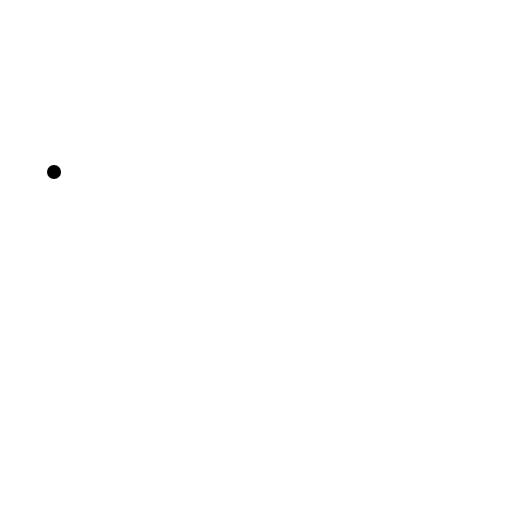
t = 0.00 s
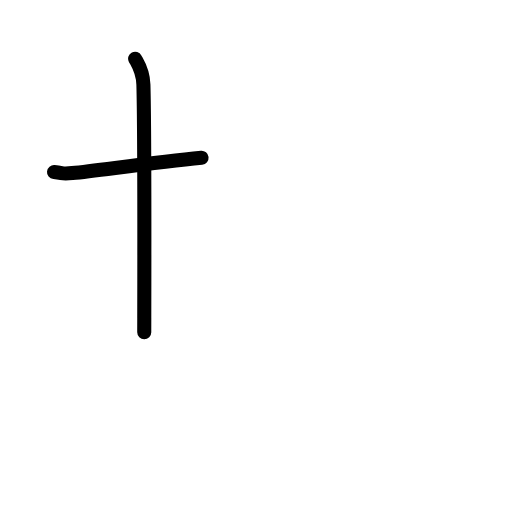
t = 1.58 s
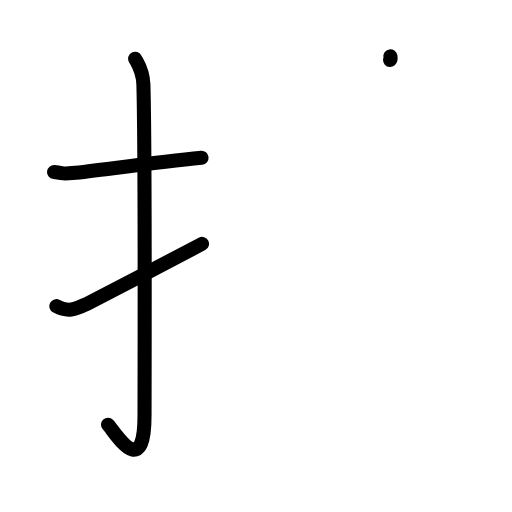
t = 3.25 s
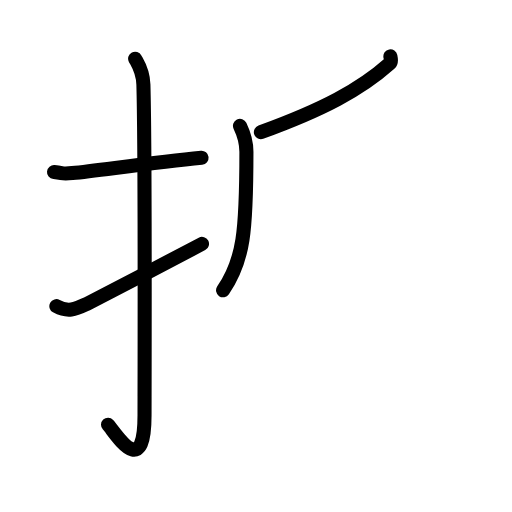
t = 4.75 s
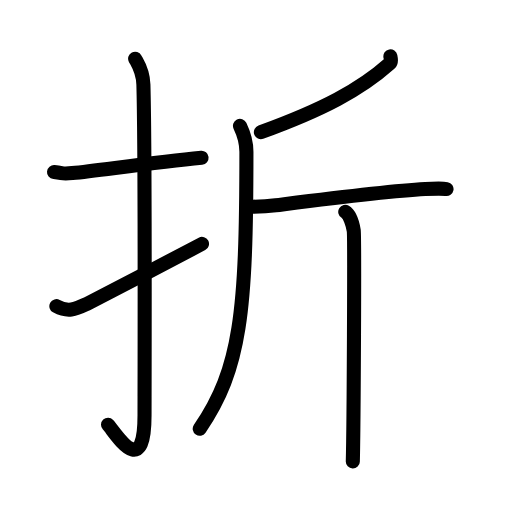
t = 6.50 s
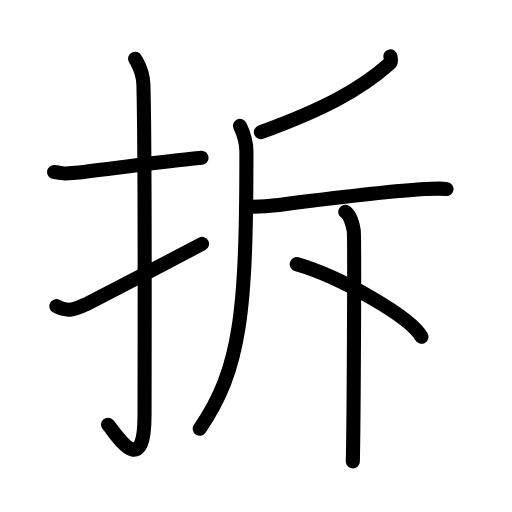
t = 8.00 s

The animated SVG that drew these frames (rendered in a browser with its animation timeline set to each time). Animation: 23 SMIL elements (animate=23); one cycle of 8.00 s.

<?xml version="1.0" encoding="UTF-8"?>
<!--
AniKanjiVG is licensed by CC-BY-SA Paul C. Sommerhoff (https://bitbucket.org/sommerhoff/anikanjivg).
AniKanjiVG uses KanjiVG which is licensed by CC-BY-SA Ulrich Apel (http://kanjivg.tagaini.net).
See also http://creativecommons.org/licenses/by-sa/3.0/
-->
<svg xmlns:kvg='http://kanjivg.tagaini.net' xmlns='http://www.w3.org/2000/svg' width='109' height='109' viewBox='0 0 109 109' style='fill:none;stroke:#000000;stroke-width:3;stroke-linecap:round;stroke-linejoin:round;' id="kvg:kanji_062c6"><g id="kvg:062c6" kvg:element="拆"><g id="kvg:062c6-g1" kvg:element="扌" kvg:variant="true" kvg:original="手" kvg:position="left" kvg:radical="general"><path id="kvg:062c6-s1" kvg:type="㇐" d="M11.5,36.63c2.32,0.22,1.42,0.49,3.9,0.22c6.13-0.67,17.29-2.23,27.51-3.27"><animate attributeName="d" begin="0.0s" dur="0.5s" from="M11.5,36.63C11.5,36.63,11.5,36.63,11.5,36.63" to="M11.5,36.63c2.32,0.22,1.42,0.49,3.9,0.22" />
<animate attributeName="d" begin="0.5s" dur="0.5s" from="M11.5,36.63c2.32,0.22,1.42,0.49,3.9,0.22c0,0,0,0,0,0,0" to="M11.5,36.63c2.32,0.22,1.42,0.49,3.9,0.22c6.13-0.67,17.29-2.23,27.51-3.27" />
</path>
<path id="kvg:062c6-s2" kvg:type="㇚" d="M28.77,12.5c0.48,0.92,1.67,2.49,1.76,5.52c0.4,14.55,0.24,65.44,0.24,70.4c0,14.25-6.32,3.53-7.77,2"><animate attributeName="d" begin="1.0s" dur="0.3333333333333333s" from="M28.77,12.5C28.77,12.5,28.77,12.5,28.77,12.5" to="M28.77,12.5c0.48,0.92,1.67,2.49,1.76,5.52" />
<animate attributeName="d" begin="1.3333333333333333s" dur="0.3333333333333333s" from="M28.77,12.5c0.48,0.92,1.67,2.49,1.76,5.52c0,0,0,0,0,0,0" to="M28.77,12.5c0.48,0.92,1.67,2.49,1.76,5.52c0.4,14.55,0.24,65.44,0.24,70.4" />
<animate attributeName="d" begin="1.6666666666666665s" dur="0.3333333333333333s" from="M28.77,12.5c0.48,0.92,1.67,2.49,1.76,5.52c0.4,14.55,0.24,65.44,0.24,70.4c0,0,0,0,0,0,0" to="M28.77,12.5c0.48,0.92,1.67,2.49,1.76,5.52c0.4,14.55,0.24,65.44,0.24,70.4c0,14.25-6.32,3.53-7.77,2" />
<animate attributeName="d" begin="0s" dur="1.0s" from="M-100,-100" to="M-100,-100" />
</path>
<path id="kvg:062c6-s3" kvg:type="㇀" d="M12,65.18c2.41,1.32,3.96,0.72,6.37-0.42c1.42-0.67,18.6-9.64,24.63-12.84"><animate attributeName="d" begin="2.0s" dur="0.5s" from="M12,65.18C12,65.18,12,65.18,12,65.18" to="M12,65.18c2.41,1.32,3.96,0.72,6.37-0.42" />
<animate attributeName="d" begin="2.5s" dur="0.5s" from="M12,65.18c2.41,1.32,3.96,0.72,6.37-0.42c0,0,0,0,0,0,0" to="M12,65.18c2.41,1.32,3.96,0.72,6.37-0.42c1.42-0.67,18.6-9.64,24.63-12.84" />
<animate attributeName="d" begin="0s" dur="2.0s" from="M-100,-100" to="M-100,-100" />
</path>
</g>
<g id="kvg:062c6-g2" kvg:element="斥" kvg:position="right"><g id="kvg:062c6-g3" kvg:element="斤"><path id="kvg:062c6-s4" kvg:type="㇒" d="M83.11,12c0.07,0.38,0.31,1.12-0.15,1.53c-6.25,5.58-14.24,9.81-27.42,14.61"><animate attributeName="d" begin="3.0s" dur="0.5s" from="M83.11,12C83.11,12,83.11,12,83.11,12" to="M83.11,12c0.07,0.38,0.31,1.12-0.15,1.53" />
<animate attributeName="d" begin="3.5s" dur="0.5s" from="M83.11,12c0.07,0.38,0.31,1.12-0.15,1.53c0,0,0,0,0,0,0" to="M83.11,12c0.07,0.38,0.31,1.12-0.15,1.53c-6.25,5.58-14.24,9.81-27.42,14.61" />
<animate attributeName="d" begin="0s" dur="3.0s" from="M-100,-100" to="M-100,-100" />
</path>
<path id="kvg:062c6-s5" kvg:type="㇒" d="M51.09,26.79c0.88,1.82,1.37,3.55,1.37,5.54c0,34.18-1.21,46.18-9.94,58.95"><animate attributeName="d" begin="4.0s" dur="0.5s" from="M51.09,26.79C51.09,26.79,51.09,26.79,51.09,26.79" to="M51.09,26.79c0.88,1.82,1.37,3.55,1.37,5.54" />
<animate attributeName="d" begin="4.5s" dur="0.5s" from="M51.09,26.79c0.88,1.82,1.37,3.55,1.37,5.54c0,0,0,0,0,0,0" to="M51.09,26.79c0.88,1.82,1.37,3.55,1.37,5.54c0,34.18-1.21,46.18-9.94,58.95" />
<animate attributeName="d" begin="0s" dur="4.0s" from="M-100,-100" to="M-100,-100" />
</path>
<path id="kvg:062c6-s6" kvg:type="㇐" d="M53.78,44c2.14,0,3.58-0.12,4.92-0.29c7.4-0.93,23.41-3,31.82-3.46c1.35-0.07,3.69-0.15,4.54,0"><animate attributeName="d" begin="5.0s" dur="0.3333333333333333s" from="M53.78,44C53.78,44,53.78,44,53.78,44" to="M53.78,44c2.14,0,3.58-0.12,4.92-0.29" />
<animate attributeName="d" begin="5.333333333333333s" dur="0.3333333333333333s" from="M53.78,44c2.14,0,3.58-0.12,4.92-0.29c0,0,0,0,0,0,0" to="M53.78,44c2.14,0,3.58-0.12,4.92-0.29c7.4-0.93,23.41-3,31.82-3.46" />
<animate attributeName="d" begin="5.666666666666667s" dur="0.3333333333333333s" from="M53.78,44c2.14,0,3.58-0.12,4.92-0.29c7.4-0.93,23.41-3,31.82-3.46c0,0,0,0,0,0,0" to="M53.78,44c2.14,0,3.58-0.12,4.92-0.29c7.4-0.93,23.41-3,31.82-3.46c1.35-0.07,3.69-0.15,4.54,0" />
<animate attributeName="d" begin="0s" dur="5.0s" from="M-100,-100" to="M-100,-100" />
</path>
<path id="kvg:062c6-s7" kvg:type="㇑" d="M73.5,45.1c1,0.61,1.61,2.77,1.81,3.99s0,41.47-0.2,49.15"><animate attributeName="d" begin="6.0s" dur="1.0s" from="M73.5,45.1C73.5,45.1,73.5,45.1,73.5,45.1" to="M73.5,45.1c1,0.61,1.61,2.77,1.81,3.99s0,41.47-0.2,49.15" />
<animate attributeName="d" begin="0s" dur="6.0s" from="M-100,-100" to="M-100,-100" />
</path>
</g>
<g id="kvg:062c6-g4" kvg:element="丶"><path id="kvg:062c6-s8" kvg:type="㇔" d="M63.16,56.23c9.38,2.73,24.23,11.22,26.58,15.47"><animate attributeName="d" begin="7.0s" dur="1.0s" from="M63.16,56.23C63.16,56.23,63.16,56.23,63.16,56.23" to="M63.16,56.23c9.38,2.73,24.23,11.22,26.58,15.47" />
<animate attributeName="d" begin="0s" dur="7.0s" from="M-100,-100" to="M-100,-100" />
</path>
</g>
</g>
</g>
</svg>
